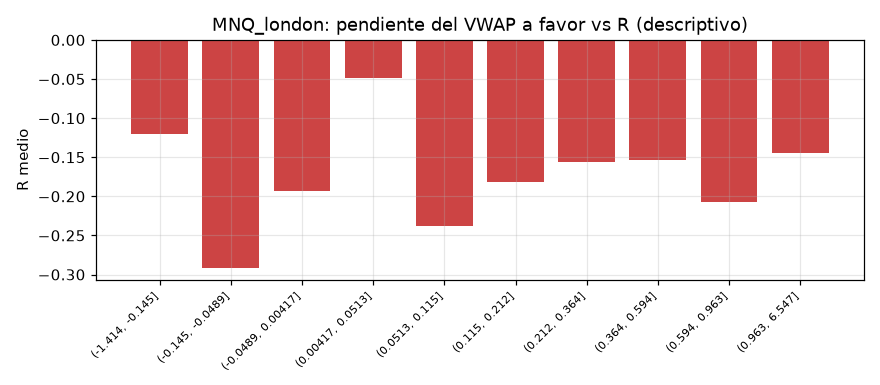

Source data for this figure (header and first rows):
tramo, count, mean
(-1.414, -0.145], 508, -0.12
(-0.145, -0.0489], 507, -0.2921
(-0.0489, 0.00417], 508, -0.1931
(0.00417, 0.0513], 507, -0.0489
(0.0513, 0.115], 508, -0.2374
(0.115, 0.212], 507, -0.1812
(0.212, 0.364], 507, -0.1566
(0.364, 0.594], 509, -0.1539
(0.594, 0.963], 506, -0.2071
(0.963, 6.547], 508, -0.1448
